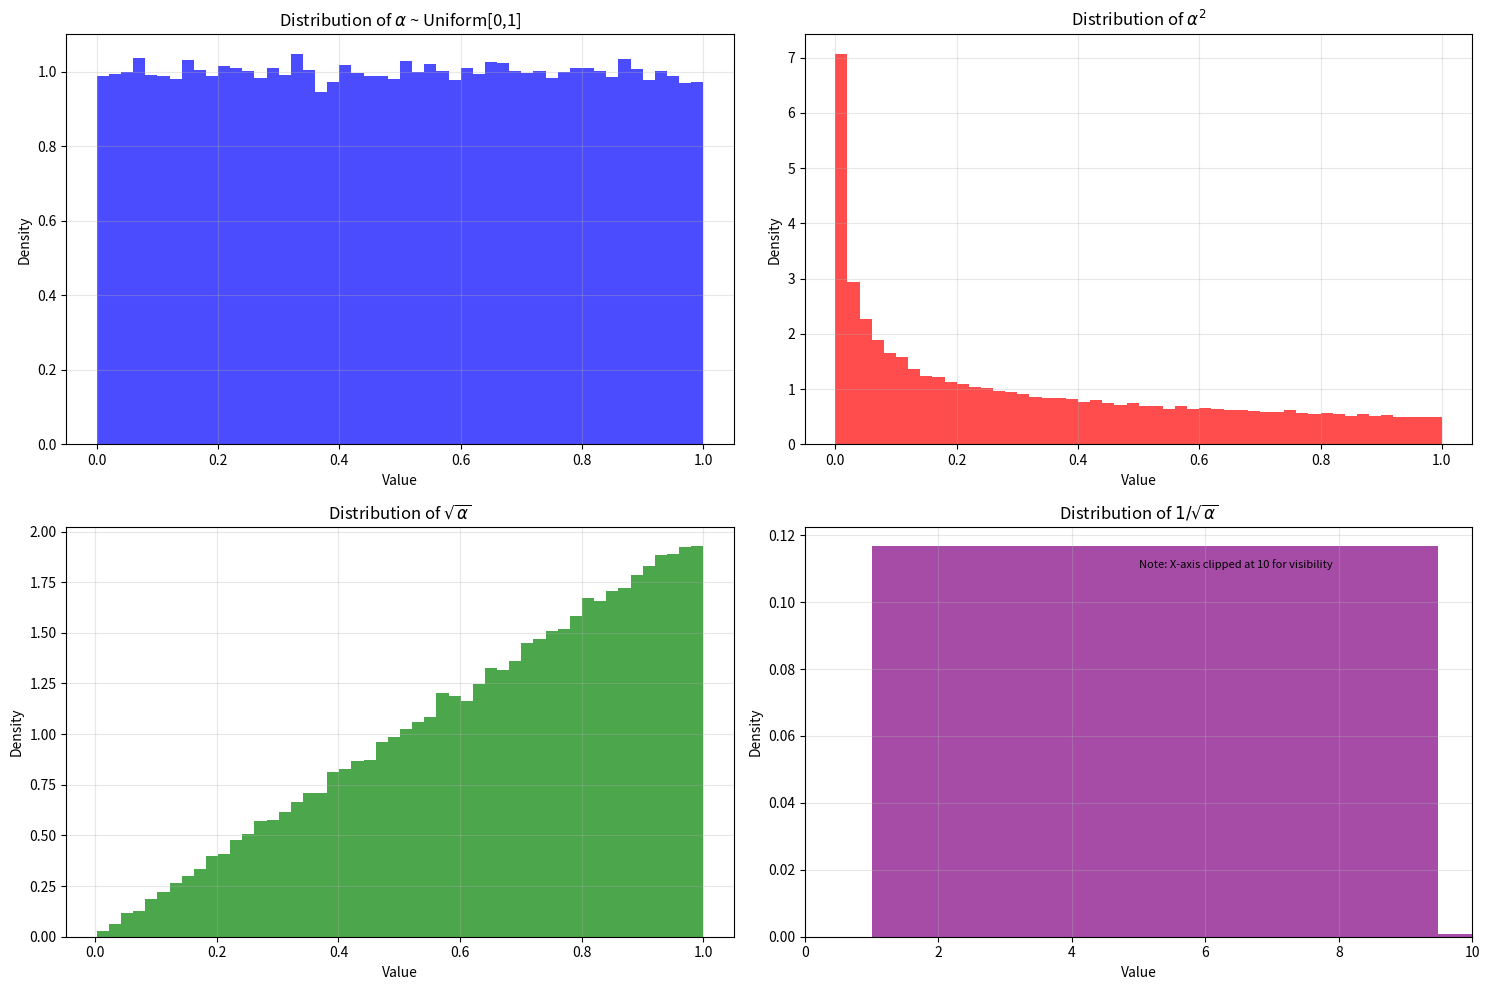

Python code for this plot:
import numpy as np
import matplotlib.pyplot as plt

# Set seed for reproducibility
np.random.seed(42)

# Generate a uniform dataset over [0,1]
n = 100000  # Number of samples
alpha = np.random.uniform(0, 1, n)

# Compute the transformations
alpha_squared = alpha**2
alpha_sqrt = np.sqrt(alpha)
# Need to handle potential division by zero for 1/sqrt(alpha)
epsilon = 1e-10  # Small threshold to avoid division issues
alpha_filtered = alpha[alpha > epsilon]
alpha_inv_sqrt = 1/np.sqrt(alpha_filtered)

# Create plots
plt.figure(figsize=(15, 10))

# Plot for alpha (original uniform distribution)
plt.subplot(2, 2, 1)
plt.hist(alpha, bins=50, alpha=0.7, color='blue', density=True)
plt.title('Distribution of $\\alpha$ ~ Uniform[0,1]')
plt.xlabel('Value')
plt.ylabel('Density')
plt.grid(alpha=0.3)

# Plot for alpha^2
plt.subplot(2, 2, 2)
plt.hist(alpha_squared, bins=50, alpha=0.7, color='red', density=True)
plt.title('Distribution of $\\alpha^2$')
plt.xlabel('Value')
plt.ylabel('Density')
plt.grid(alpha=0.3)

# Plot for sqrt(alpha)
plt.subplot(2, 2, 3)
plt.hist(alpha_sqrt, bins=50, alpha=0.7, color='green', density=True)
plt.title('Distribution of $\\sqrt{\\alpha}$')
plt.xlabel('Value')
plt.ylabel('Density')
plt.grid(alpha=0.3)

# Plot for 1/sqrt(alpha)
plt.subplot(2, 2, 4)
plt.hist(alpha_inv_sqrt, bins=50, alpha=0.7, color='purple', density=True)
plt.title('Distribution of $1/\\sqrt{\\alpha}$')
plt.xlabel('Value')
plt.ylabel('Density')
plt.xlim(0, 10)  # Clip x-axis to see the main part of the distribution
plt.text(0.5, 0.9, 'Note: X-axis clipped at 10 for visibility', 
         transform=plt.gca().transAxes, fontsize=8)
plt.grid(alpha=0.3)

plt.tight_layout()
plt.savefig('uniform_transformations.png', dpi=300, bbox_inches='tight')
plt.show()